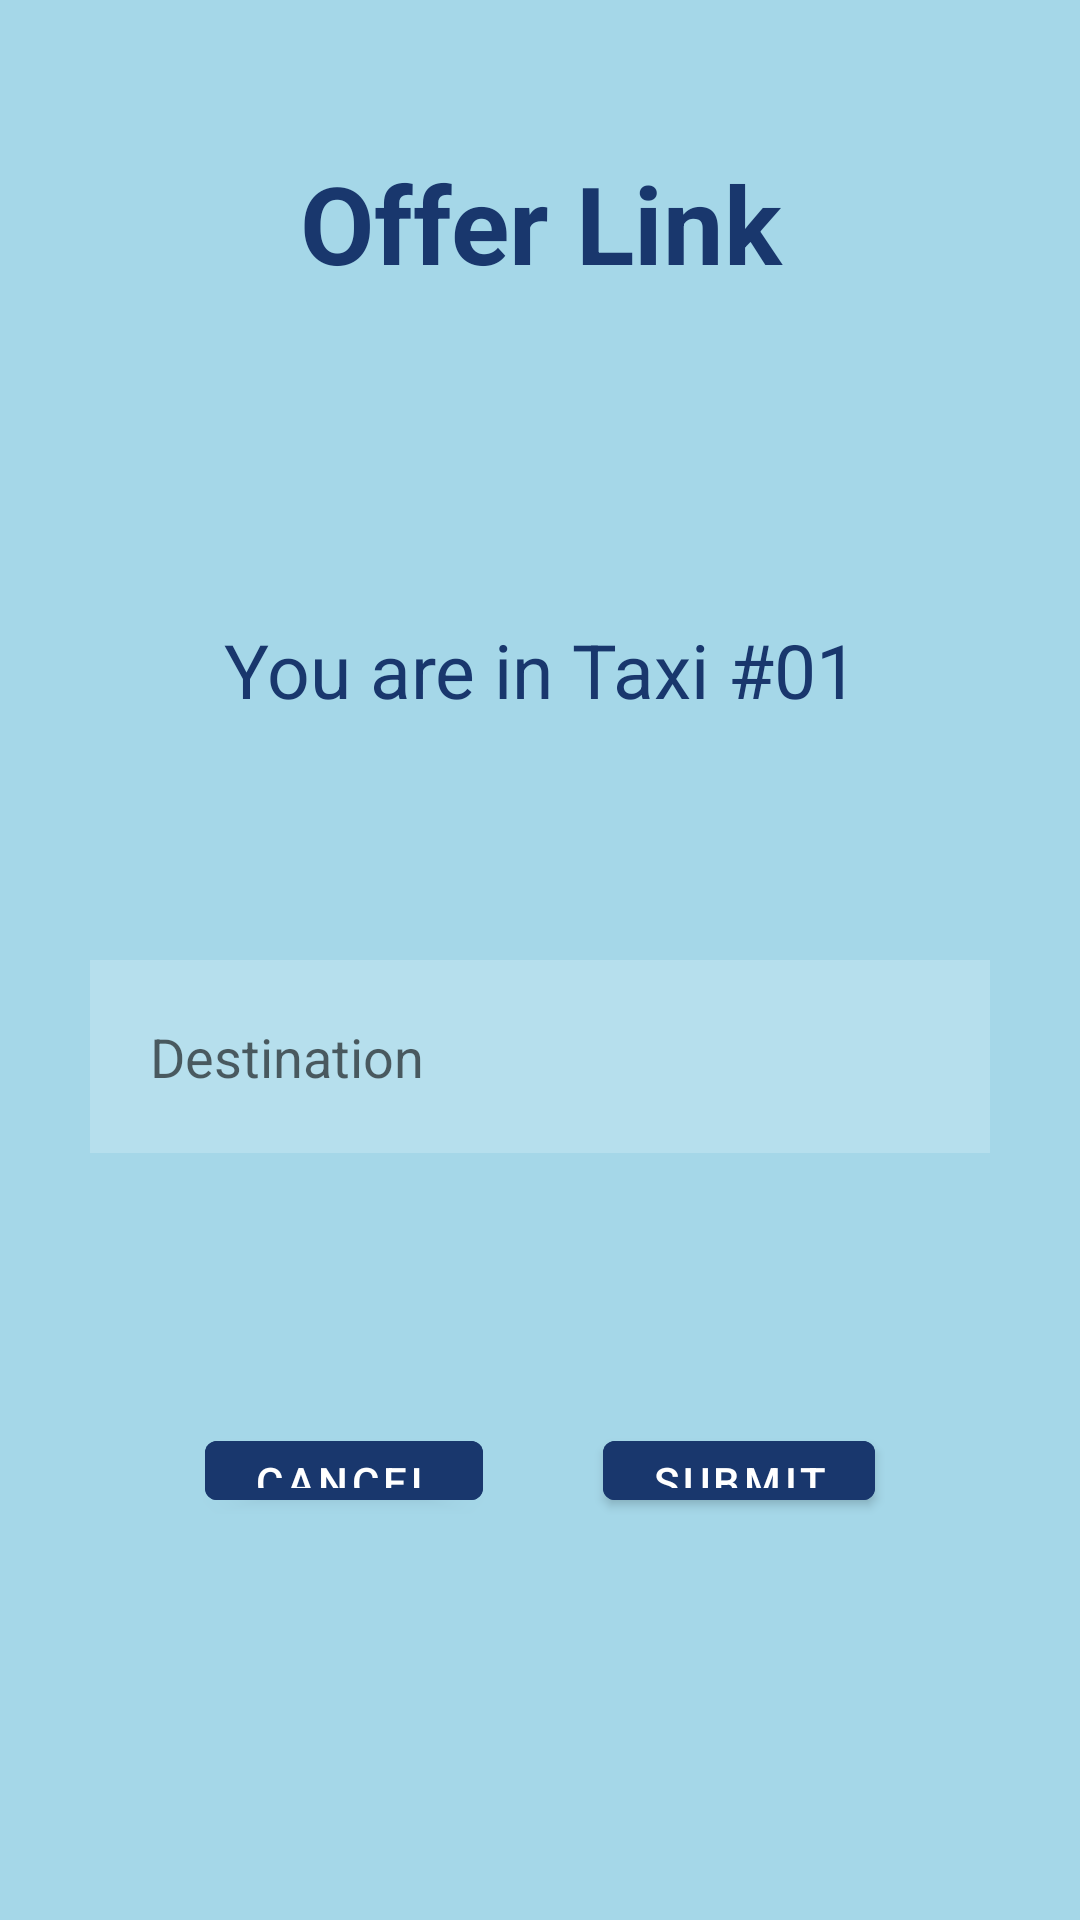

This screen was rendered from an Android layout file. Write that file and the resources it references.
<!-- AndroidManifest.xml: application theme Theme.TaxiLink -->
<!-- res/layout/offer_link_scanner_page.xml -->
<?xml version="1.0" encoding="utf-8"?>
<RelativeLayout xmlns:android="http://schemas.android.com/apk/res/android"
    android:layout_width="match_parent"
    android:layout_height="match_parent"
    android:background="@color/pageBackground">

    <TextView
        android:layout_width="match_parent"
        android:layout_height="wrap_content"
        android:id="@+id/offerLinkScannedHeader"
        android:text="@string/offer_link_main_header"
        android:layout_marginTop="50dp"
        android:layout_marginBottom="8dp"
        android:textAlignment="center"
        android:textSize="36sp"
        android:textStyle="bold"
        android:textColor="@color/buttonBackground"/>

    <TextView
        android:layout_width="match_parent"
        android:layout_height="wrap_content"
        android:id="@+id/offerLinkTaxiID"
        android:text="You are in Taxi #01"
        android:textColor="@color/buttonBackground"
        android:layout_below="@+id/offerLinkScannedHeader"
        android:textSize="25sp"
        android:layout_marginTop="100dp"
        android:textAlignment="center" />

    <EditText
        android:layout_width="match_parent"
        android:layout_height="wrap_content"
        android:id="@+id/offerLinkDestination"
        android:hint="Destination"
        android:layout_below="@+id/offerLinkTaxiID"
        android:layout_marginHorizontal="30dp"
        android:layout_marginTop="80dp"
        android:paddingVertical="20sp"
        android:background="#30ffffff"
        android:padding="20dp"/>

    <LinearLayout
        android:id="@+id/scannedOfferBtnLayout"
        android:layout_width="wrap_content"
        android:layout_height="189dp"
        android:layout_below="@id/offerLinkDestination"
        android:layout_alignParentBottom="true"
        android:layout_centerHorizontal="true"
        android:layout_marginTop="90dp"
        android:layout_marginBottom="134dp">

        <com.google.android.material.button.MaterialButton
            android:layout_width="wrap_content"
            android:layout_height="wrap_content"
            android:id="@+id/cancelOfferLinkSubmit"
            android:text="CANCEL"
            android:layout_below="@id/offerLinkDestination"
            android:layout_marginHorizontal="20dp"
            android:backgroundTint="@color/buttonBackground"
            android:textColor="@color/white"/>


        <com.google.android.material.button.MaterialButton
            android:layout_width="wrap_content"
            android:layout_height="wrap_content"
            android:id="@+id/offerLinkSubmit"
            android:text="SUBMIT"
            android:layout_marginHorizontal="20dp"
            android:layout_below="@id/offerLinkDestination"
            android:backgroundTint="@color/buttonBackground"
            android:textColor="@color/white"/>
    </LinearLayout>


</RelativeLayout>
<!-- resources referenced by this layout -->
<resources>
  <color name="buttonBackground">#19376D</color>
  <color name="pageBackground">#A5D7E8</color>
  <color name="white">#FFFFFFFF</color>
  <string name="offer_link_main_header">Offer Link</string>
  <style name="Theme.TaxiLink" parent="Theme.MaterialComponents.DayNight.DarkActionBar">
          
          <item name="colorPrimary">@color/purple_500</item>
          <item name="colorPrimaryVariant">@color/purple_700</item>
          <item name="colorOnPrimary">@color/white</item>
          
          <item name="colorSecondary">@color/teal_200</item>
          <item name="colorSecondaryVariant">@color/teal_700</item>
          <item name="colorOnSecondary">@color/black</item>
          
          <item name="android:statusBarColor">?attr/colorPrimaryVariant</item>
          
      </style>
  <color name="purple_500">#FF6200EE</color>
  <color name="purple_700">#FF3700B3</color>
  <color name="teal_200">#FF03DAC5</color>
  <color name="teal_700">#FF018786</color>
  <color name="black">#FF000000</color>
</resources>
